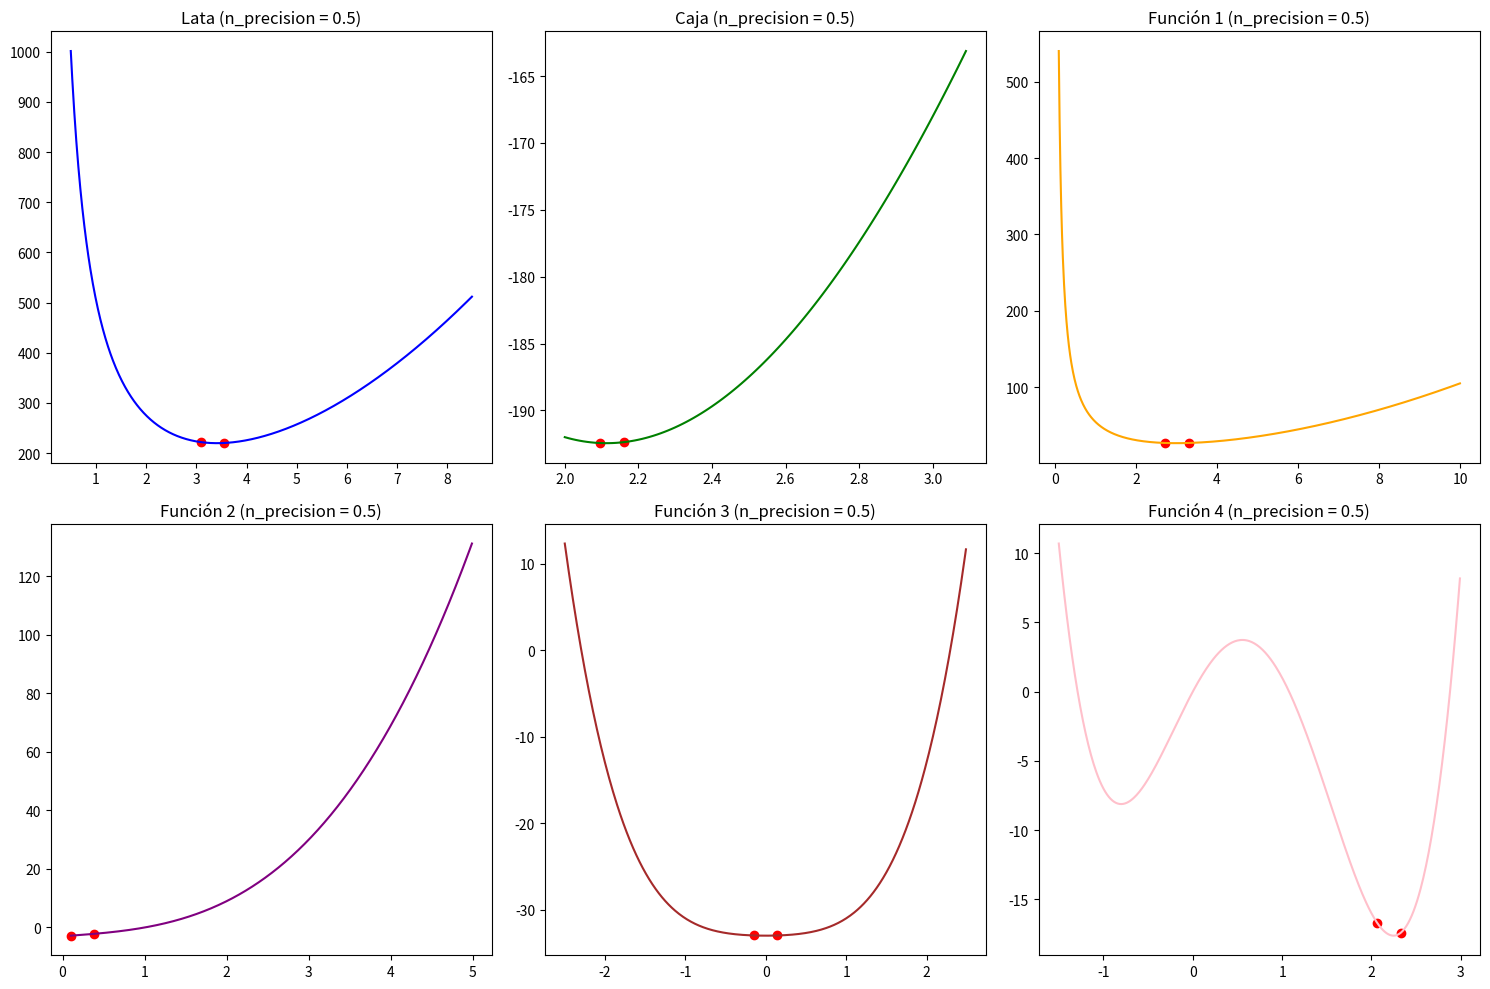
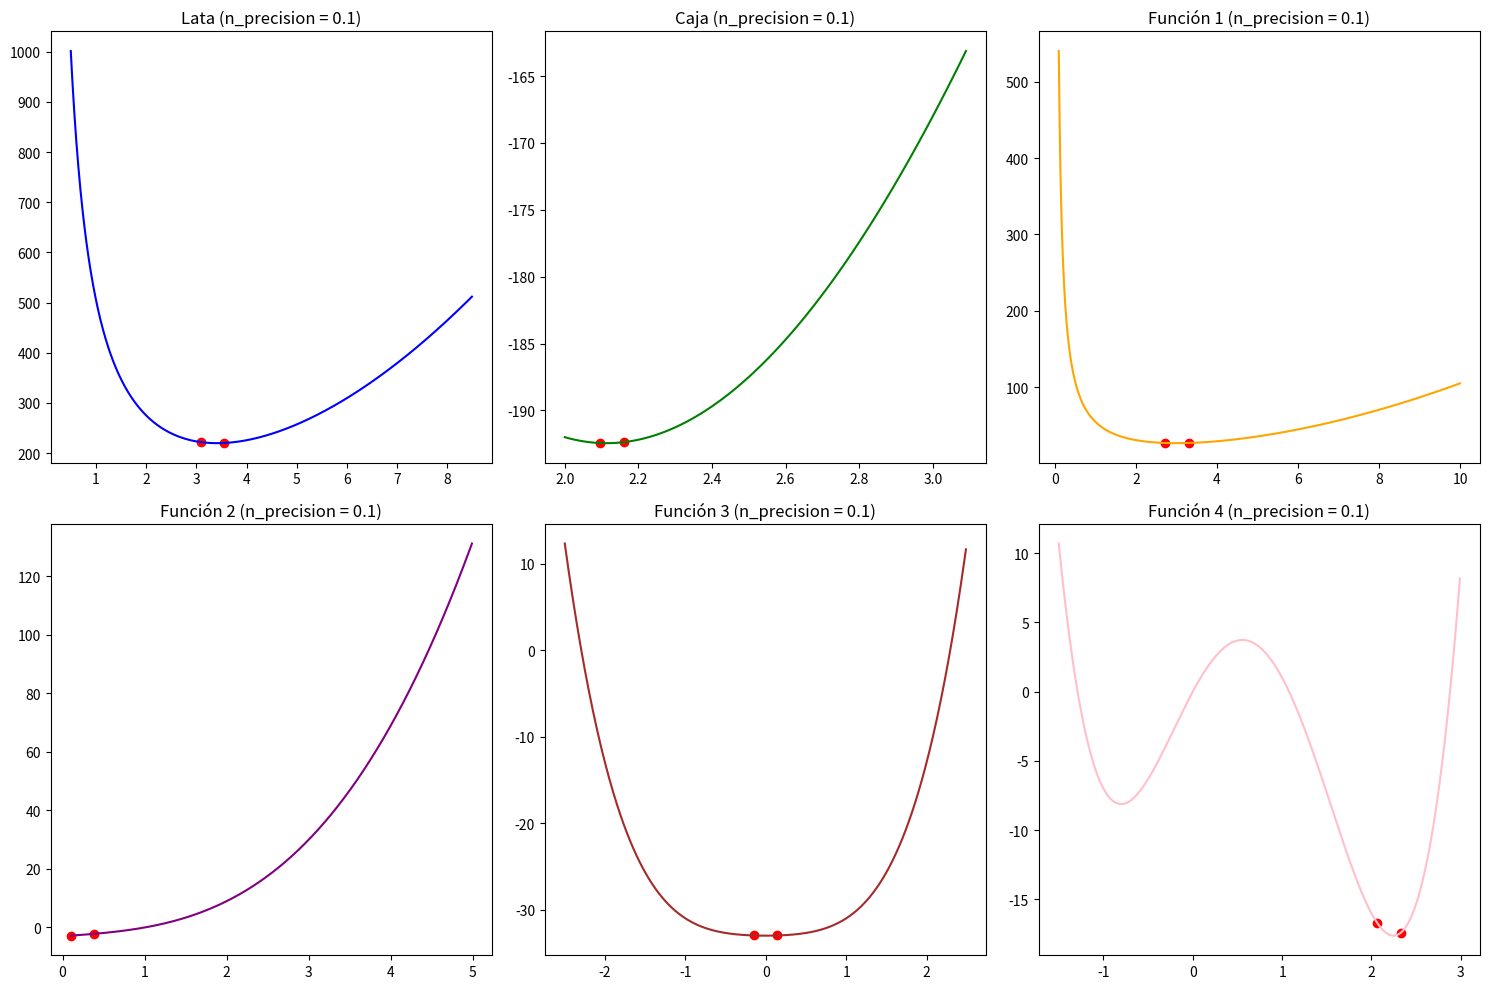
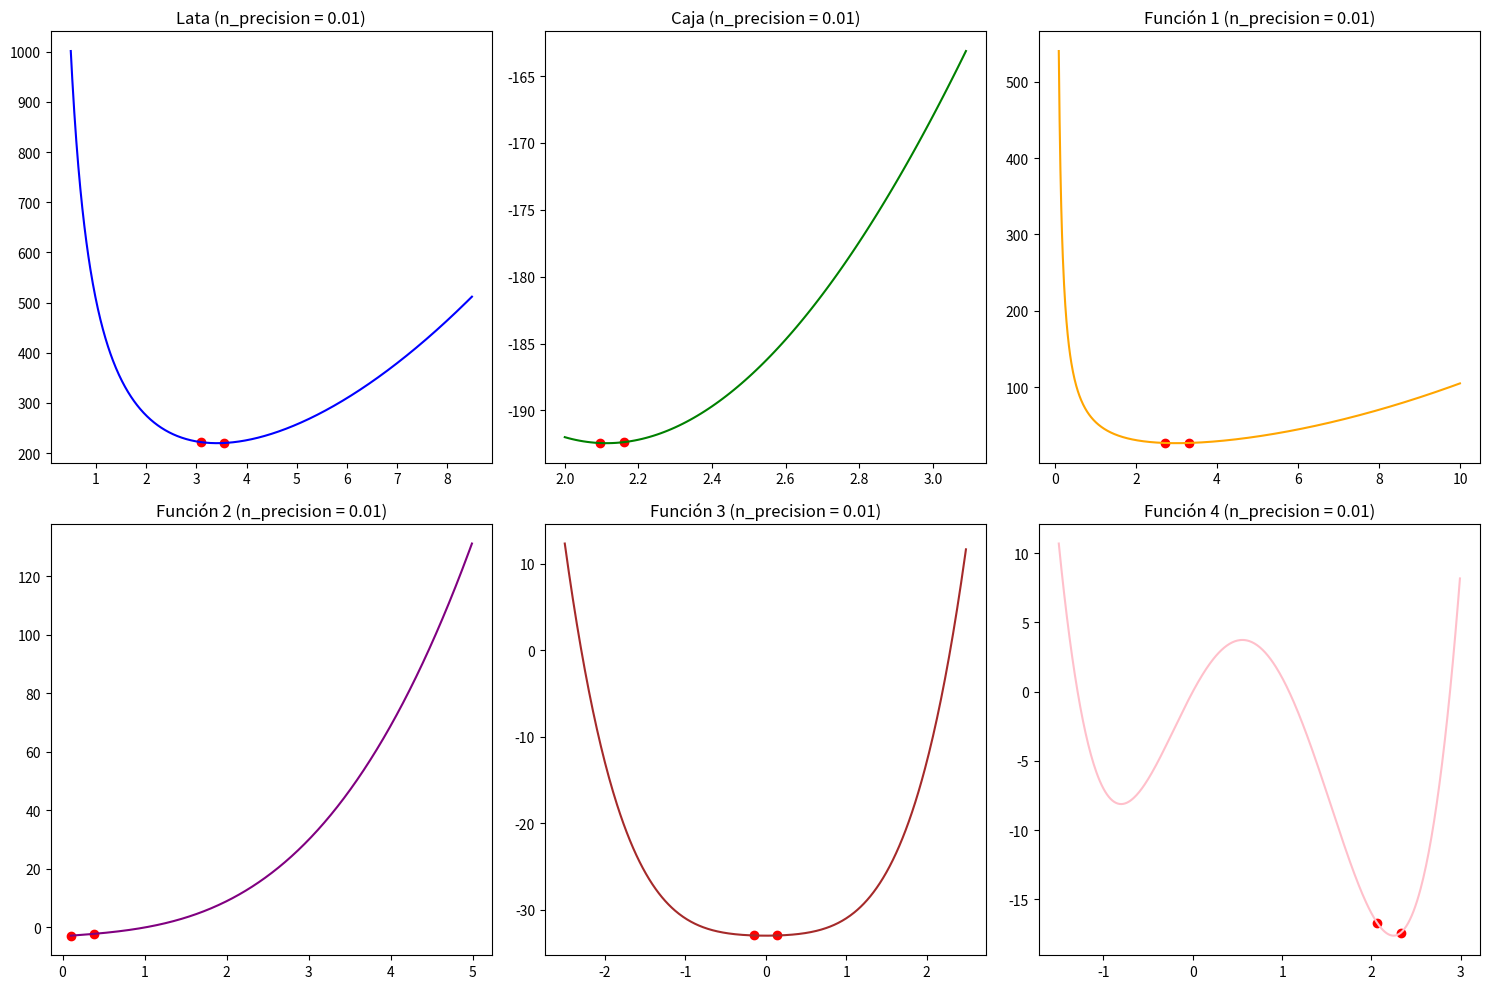
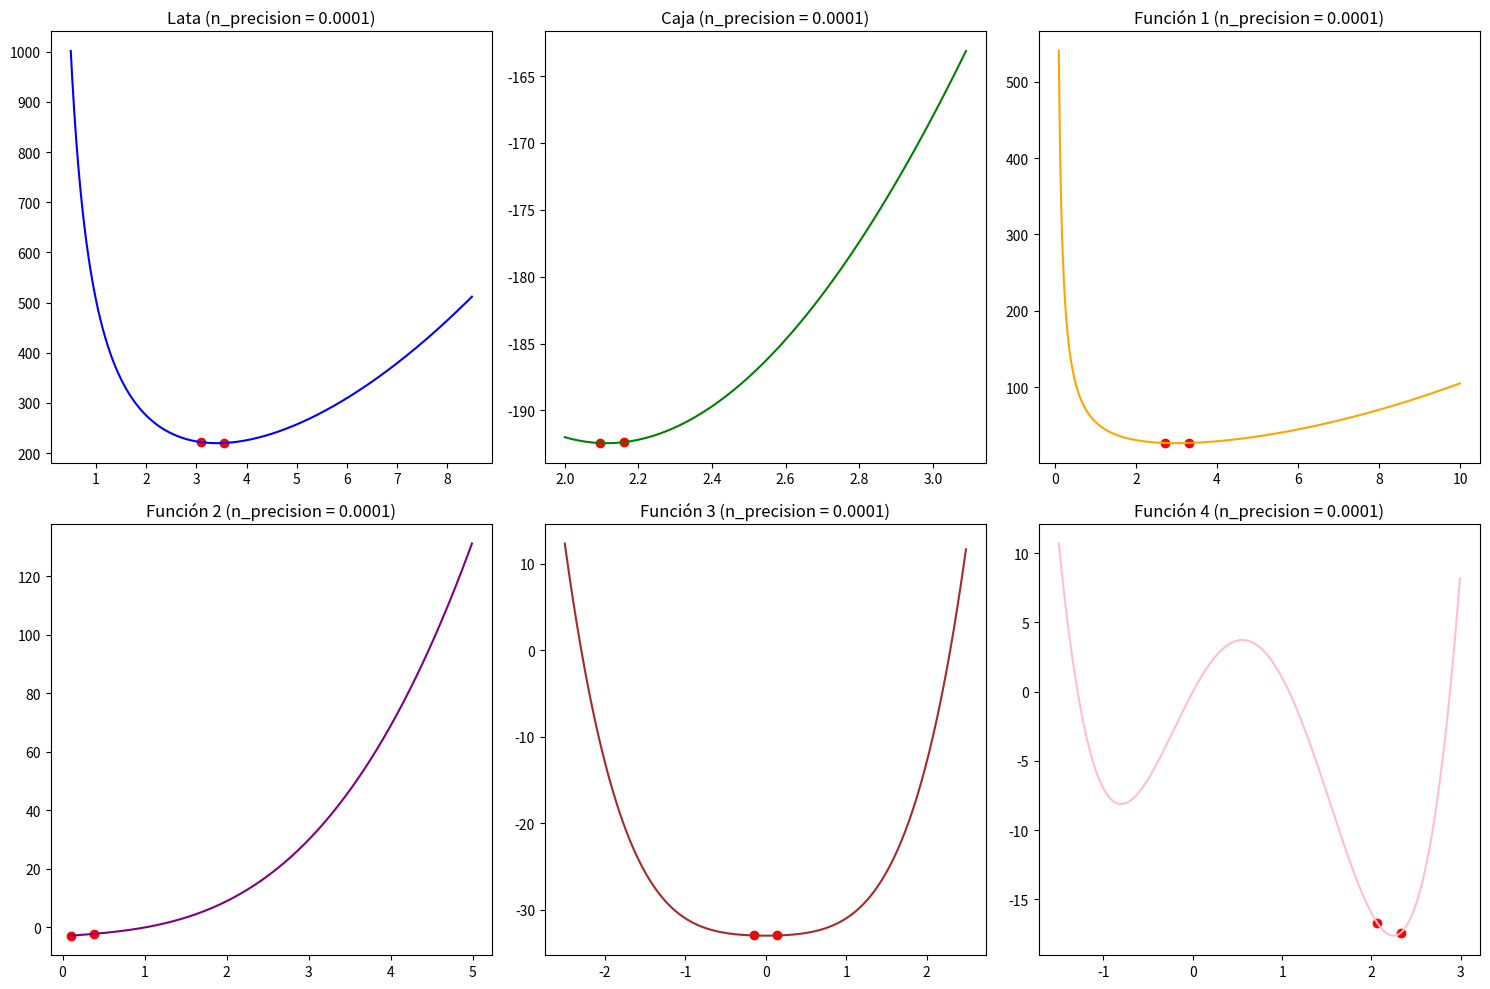

Source code (Python) for these figures, in order:
import numpy as np
import matplotlib.pyplot as plt
from mpl_toolkits.mplot3d import Axes3D


# x = np.arange(0.5, 8.5, 0.5)
def lata(x):
    operacion = ((2 * np.pi) * (x**2) + 500/x)
    return operacion

# x = np.arange(2, 3.1, 0.1)
def caja(x):
    return -1*(((20 - (2 * x)) * (10 - (2 * x))) * (x))

# Valores entre 0 o igual a 10
def funcion1(x):
    operacion = (x**2) + (54/x)
    return operacion

# Valores entre 0 o igual a 5
def funcion2(x):
    operacion = (x**3) + (2*x) - 3
    return operacion

# Valores entre -2.5 o igual a 2.5
def funcion3(x):
    operacion = (x**4) + (x**2) - 33
    return operacion

# Valores entre -1.5 o igual a 3
def funcion4(x):
    operacion = (3*(x**4)) - (8*(x**3)) - (6*(x**2)) + (12*x) 
    return operacion



def minimo(a, b):
    if a < b:
        return a
    else:
        return b



def fibonacci(n):
    if n <= 1:
        return n
    else:
        a, b = 0, 1
        for _ in range(2, n + 1):
            a, b = b, a + b
        return b



def fibonacciSearch(x, n_precision,funcion):
    a = x[0]
    b = x[-1]

    L = b - a

    n = 7
    k = 2

    bandera = 0

    # paso 2
    while (bandera != 1):
        i = n - k + 2
        Fi = fibonacci(i)

        j = n + 2
        Fj = fibonacci(j)

        L_K = (Fi/Fj) * L

        x1 = a + L_K
        x2 = b - L_K


        funcionX1 = funcion(x1)
        funcionX2 = funcion(x2)


        if funcionX1 > funcionX2:
            a = x1

        elif funcionX1 < funcionX2:
            b = x2

        elif funcionX1 == funcionX2:
            a = x1
            b = x2


        if k == n:
            bandera = 1
        else:
            k += 1

    # return x1, x2
    # if funcion(x1) < funcion(x2):
    #     return x1
    # else:
    #     return x2
    return a,b



# x = np.arange(0,6,1)
# error = 10**-3



# precision
# error = 0.7



def plot_function(ax, x_range, y_values, label, color):
    ax.plot(x_range, y_values, label=label, color=color)


def plot_points(ax, x_values, y_values, label, color):
    ax.scatter(x_values, y_values, label=label, color=color)

n_precisions = [0.5, 0.1, 0.01, 0.0001]

for n_precision in n_precisions:
    # Definición de los rangos para cada función
    x_lata = np.arange(0.5, 8.5, 0.01)
    x_caja = np.arange(2, 3.1, 0.01)
    x_funcion1 = np.arange(0.1, 10, 0.01)
    x_funcion2 = np.arange(0.1, 5, 0.01)
    x_funcion3 = np.arange(-2.5, 2.5, 0.01)
    x_funcion4 = np.arange(-1.5, 3, 0.01)

    # Ejecutar la búsqueda exhaustiva y obtener los puntos mínimos para cada función
    min_lata = fibonacciSearch(x_lata, n_precision, lata)
    min_caja = fibonacciSearch(x_caja,n_precision, caja)
    min_funcion1 = fibonacciSearch(x_funcion1, n_precision, funcion1)
    min_funcion2 = fibonacciSearch(x_funcion2, n_precision, funcion2)
    min_funcion3 = fibonacciSearch(x_funcion3, n_precision, funcion3)
    min_funcion4 = fibonacciSearch(x_funcion4, n_precision, funcion4)

    # Calcular los valores de las funciones en los rangos dados
    y_lata = lata(x_lata)
    y_caja = caja(x_caja)
    y_funcion1 = funcion1(x_funcion1)
    y_funcion2 = funcion2(x_funcion2)
    y_funcion3 = funcion3(x_funcion3)
    y_funcion4 = funcion4(x_funcion4)

    # Graficar
    fig, axs = plt.subplots(2, 3, figsize=(15, 10))

    plot_function(axs[0, 0], x_lata, y_lata, 'Lata', 'blue')
    plot_points(axs[0, 0], [min_lata[0], min_lata[1]], [lata(min_lata[0]), lata(min_lata[1])], 'Min Lata', 'red')
    axs[0, 0].set_title(f'Lata (n_precision = {n_precision})')

    plot_function(axs[0, 1], x_caja, y_caja, 'Caja', 'green')
    plot_points(axs[0, 1], [min_caja[0], min_caja[1]], [caja(min_caja[0]), caja(min_caja[1])], 'Min Caja', 'red')
    axs[0, 1].set_title(f'Caja (n_precision = {n_precision})')

    plot_function(axs[0, 2], x_funcion1, y_funcion1, 'Función 1', 'orange')
    plot_points(axs[0, 2], [min_funcion1[0], min_funcion1[1]], [funcion1(min_funcion1[0]), funcion1(min_funcion1[1])], 'Min Función 1', 'red')
    axs[0, 2].set_title(f'Función 1 (n_precision = {n_precision})')

    plot_function(axs[1, 0], x_funcion2, y_funcion2, 'Función 2', 'purple')
    plot_points(axs[1, 0], [min_funcion2[0], min_funcion2[1]], [funcion2(min_funcion2[0]), funcion2(min_funcion2[1])], 'Min Función 2', 'red')
    axs[1, 0].set_title(f'Función 2 (n_precision = {n_precision})')

    plot_function(axs[1, 1], x_funcion3, y_funcion3, 'Función 3', 'brown')
    plot_points(axs[1, 1], [min_funcion3[0], min_funcion3[1]], [funcion3(min_funcion3[0]), funcion3(min_funcion3[1])], 'Min Función 3', 'red')
    axs[1, 1].set_title(f'Función 3 (n_precision = {n_precision})')

    plot_function(axs[1, 2], x_funcion4, y_funcion4, 'Función 4', 'pink')
    plot_points(axs[1, 2], [min_funcion4[0], min_funcion4[1]], [funcion4(min_funcion4[0]), funcion4(min_funcion4[1])], 'Min Función 4', 'red')
    axs[1, 2].set_title(f'Función 4 (n_precision = {n_precision})')

    plt.tight_layout()
    plt.show()







